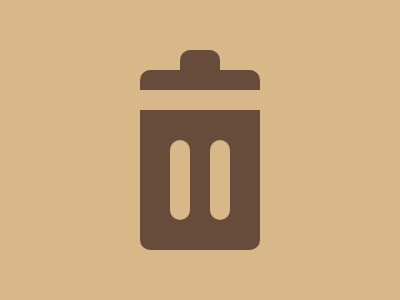

Write a web page that renders exactly this picture using CSS.

<div>
    <a></a>
    <b></b>
    <c></c>
    <d></d>
  </div>
  <style>
    body {
      background: #D8B788;
      margin:0;
      display:grid;
      place-content: center;
      height:300px;
    }
    div {
      width: 120px;
      height: 180px;
      margin-top: 20px;
      border-radius: 10px;
      background: #684C3B;
      position:relative;
    }
    a {
      display:block;
      background:#D8B788;
      height: 20px;
      margin-top: 20px
    }
    b,c,d {
      position: absolute;
      top:0;
      left: 50%;
      width:40px;
      height:40px;
      translate: -50% -20px;
      border-radius: 10px;
      display:block;
      background:#684C3B;
    }
    c, d {
      top:70px;
      left: 50%;
      width:20px;
      height:80px;
      translate: -150% 0px;
      background:#D8B788;
    }
    d {
      translate: 50% 0px;
    }